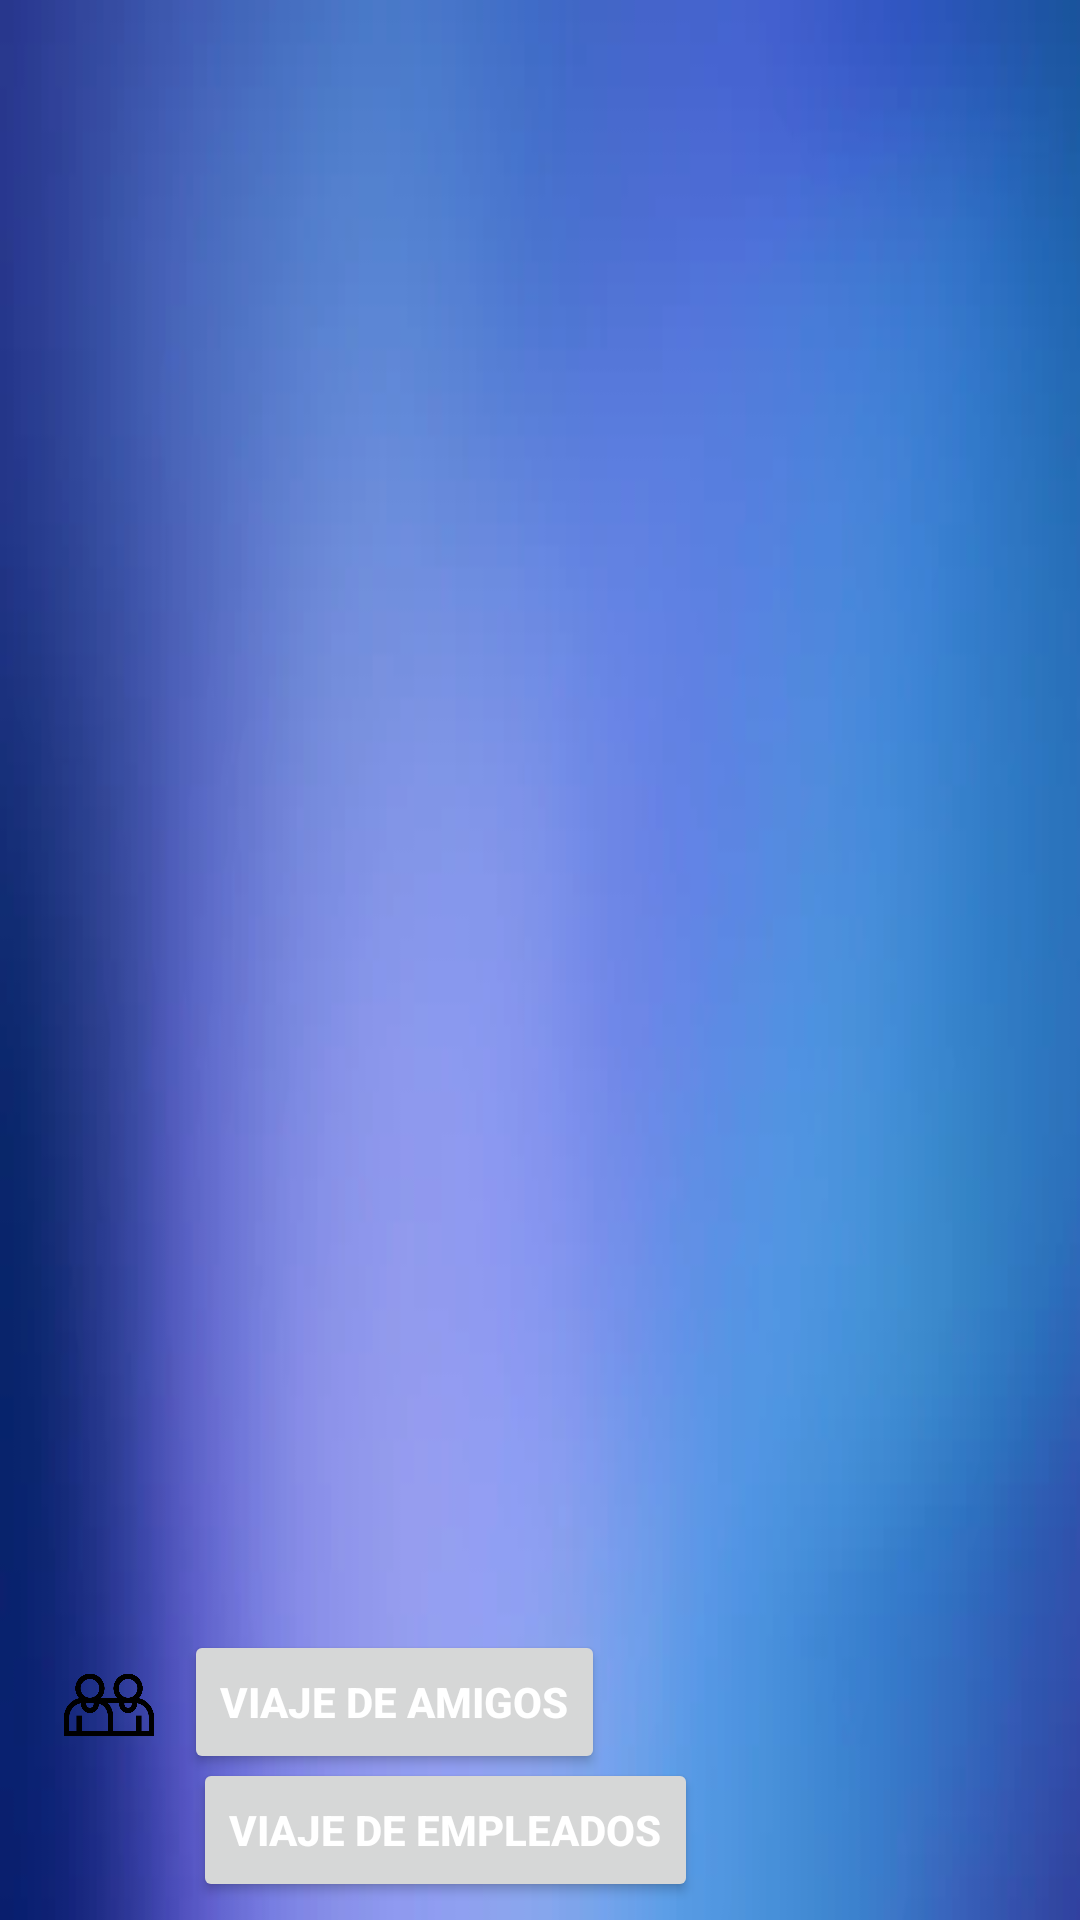

Write the Android layout XML for this screen, with the resource values it uses.
<!-- AndroidManifest.xml: application theme Theme.Carpooling -->
<!-- res/layout/activity_carpooling_conductor.xml -->
<?xml version="1.0" encoding="utf-8"?>
<androidx.constraintlayout.widget.ConstraintLayout
    xmlns:android="http://schemas.android.com/apk/res/android"
    xmlns:app="http://schemas.android.com/apk/res-auto"
    xmlns:tools="http://schemas.android.com/tools"
    android:layout_width="match_parent"
    android:layout_height="match_parent"
    android:background="@mipmap/fondo2"
    tools:context=".viajeEmpleados.ViajeEmpleadosConductor">

    

    <LinearLayout
        android:id="@+id/linearLayout"
        android:layout_width="wrap_content"
        android:layout_height="wrap_content"
        android:orientation="horizontal"
        app:layout_constraintBottom_toBottomOf="parent"
        app:layout_constraintEnd_toEndOf="parent"
        app:layout_constraintHorizontal_bias="0.076"
        app:layout_constraintStart_toStartOf="parent"
        app:layout_constraintTop_toBottomOf="@+id/botonAmigo"
        app:layout_constraintVertical_bias="0.578"
        tools:ignore="NotSibling">

        
        <ImageView
            android:layout_width="34dp"
            android:layout_height="34dp"
            android:layout_margin="10dp"
            android:src="@mipmap/empleados" />

        
        <Button
            android:id="@+id/botonEmpleado"
            android:layout_width="match_parent"
            android:layout_height="wrap_content"
            android:gravity="center|start"
            android:text="Viaje de empleados"
            android:textColor="@color/white"
            android:textStyle="bold" />
    </LinearLayout>

    <LinearLayout
        android:layout_width="wrap_content"
        android:layout_height="wrap_content"
        android:orientation="horizontal"
        app:layout_constraintBottom_toBottomOf="parent"
        app:layout_constraintEnd_toEndOf="parent"
        app:layout_constraintHorizontal_bias="0.066"
        app:layout_constraintStart_toStartOf="parent"
        app:layout_constraintTop_toTopOf="parent"
        app:layout_constraintVertical_bias="0.921">

        
        <ImageView
            android:layout_width="30dp"
            android:layout_height="30dp"
            android:layout_margin="10dp"
            android:src="@mipmap/amistad" />

        
        <Button
            android:id="@+id/botonAmigo"
            android:layout_width="match_parent"
            android:layout_height="wrap_content"
            android:gravity="center|start"
            android:text="Viaje de amigos"
            android:textColor="@color/white"
            android:textStyle="bold"
            tools:context=".viajeAmigos.ViajeAmigosConductor"/>
    </LinearLayout>
    

</androidx.constraintlayout.widget.ConstraintLayout>
<!-- resources referenced by this layout -->
<resources>
  <!-- mipmap amistad: png bitmap (mipmap-hdpi, 12726 bytes) -->
  <!-- mipmap fondo2: png bitmap (mipmap-hdpi, 40714 bytes) -->
  <style name="Theme.Carpooling" parent="Base.Theme.Carpooling" />
  <style name="Base.Theme.Carpooling" parent="Theme.Material3.DayNight.NoActionBar">
          
          
          <item name="windowActionBar">false</item>
          <item name="windowNoTitle">true</item>
  
  
      </style>
  <!-- not gathered from this repository: default colours our renderer supplied (Android Studio template values) -->
  <color name="white">#FFFFFFFF</color>
</resources>
